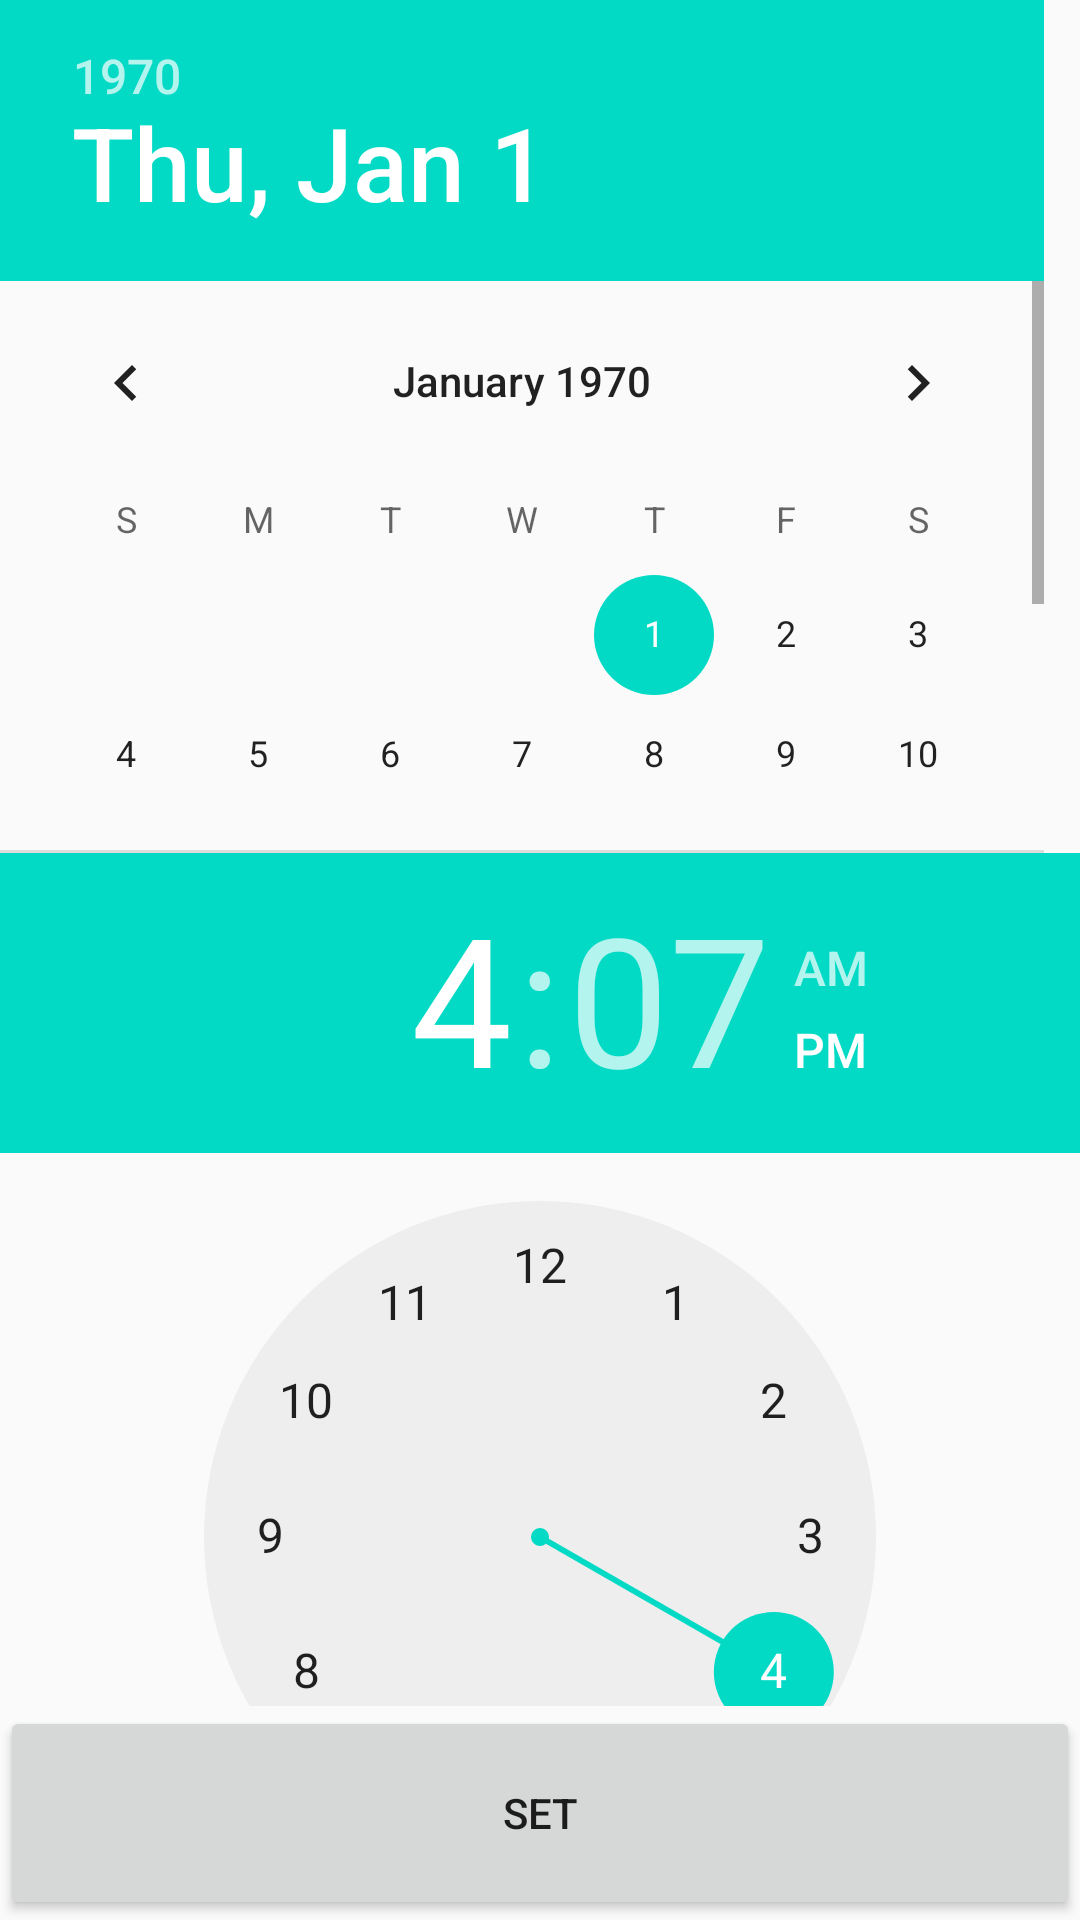

Layout XML and referenced resources for this Android screen:
<!-- AndroidManifest.xml: application theme AppTheme -->
<!-- res/layout/date_time_picker.xml -->
<?xml version="1.0" encoding="utf-8"?>
<LinearLayout
    xmlns:android="http://schemas.android.com/apk/res/android" android:layout_width="match_parent"
    android:layout_height="match_parent"
    android:orientation="vertical"
    >
    <DatePicker
        android:id="@+id/date_picker"
        android:layout_width="match_parent"
        android:calendarViewShown="true"
        android:spinnersShown="false"
        android:layout_weight="4"
        android:layout_height="0dp" />

    <TimePicker
        android:id="@+id/time_picker"
        android:layout_weight="4"
        android:layout_width="match_parent"
        android:layout_height="0dp" />

    <Button
        android:id="@+id/date_time_set"
        android:layout_weight="1"
        android:layout_width="match_parent"
        android:text="Set"
        android:layout_height="0dp" />
</LinearLayout>
<!-- resources referenced by this layout -->
<resources>
  <style name="AppTheme" parent="Theme.AppCompat.Light.NoActionBar">
          
          <item name="colorPrimary">@color/colorPrimary</item>
          <item name="colorPrimaryDark">@color/colorPrimaryDark</item>
          <item name="colorAccent">@color/colorAccent</item>
          <item name="textcolor">#000000</item>
          <item name="toolbar">@color/colorPrimaryDark</item>
      </style>
  <color name="colorPrimary">#6200EE</color>
  <color name="colorPrimaryDark">#3700B3</color>
  <color name="colorAccent">#03DAC5</color>
</resources>
